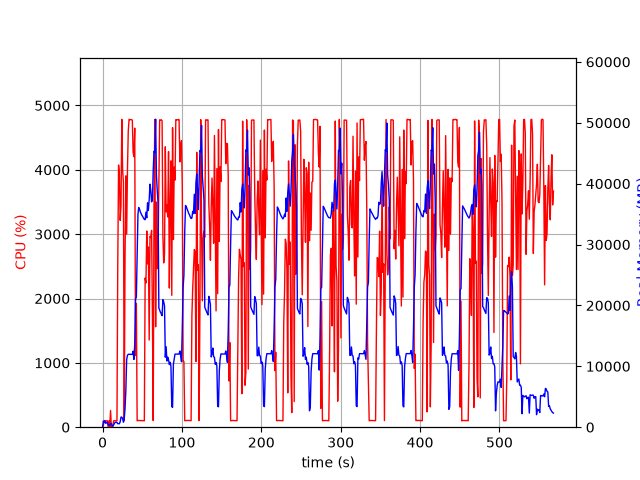

Data behind this chart, as committed beside it:
elapsed_time, nproc, cpu, mem_real, mem_virtual
3.981590270996094e-05, 1, 0.0, 10.09, 3186
1.006, 13, 28.8, 997.7, 6134
2.014, 4, 102.1, 787.8, 2472
3.023, 6, 102.1, 1033, 3462
4.032, 3, 99.3, 626.2, 1999
5.038, 3, 99.3, 728.9, 2207
6.045, 3, 100.2, 841.7, 2207
7.054, 4, 3.0, 391.9, 1942
8.062, 3, 99.2, 372.3, 1667
9.07, 3, 2.0, 315.6, 1609
10.08, 4, 259.0, 602.6, 2283
11.09, 5, 6.9, 591.4, 2468
12.1, 3, 2.0, 253.6, 1620
13.1, 1, 39.6, 155.8, 942.3
14.11, 1, 100.0, 415.8, 1902
15.12, 1, 100.0, 667.8, 3188
16.13, 1, 99.0, 806.7, 2676
17.14, 1, 100.1, 806.7, 2676
18.15, 1, 99.9, 806.7, 2676
19.16, 1, 2518, 569.5, 6658
20.19, 1, 4074, 564.8, 6680
21.21, 1, 3935, 576.8, 6710
22.24, 1, 3214, 902.3, 7266
23.25, 1, 3442, 1658, 7266
24.27, 1, 4785, 1658, 7266
25.28, 1, 3995, 1404, 7266
26.3, 1, 3808, 810.1, 8298
27.31, 1, 100.2, 1422, 9350
28.32, 1, 2612, 3047, 9382
29.36, 1, 3906, 6080, 13784
30.37, 1, 2999, 11099, 25586
31.39, 1, 3998, 11800, 25586
32.4, 1, 4599, 11975, 25586
33.42, 1, 4785, 11975, 25586
34.44, 1, 4779, 11975, 25586
35.45, 1, 4780, 11961, 25586
36.47, 1, 4780, 11961, 25586
37.5, 1, 4772, 11961, 25586
38.52, 1, 4272, 12473, 25586
39.53, 1, 4205, 11131, 25586
40.55, 1, 4647, 13641, 30249
41.58, 1, 1114, 21024, 41613
42.59, 1, 1923, 21369, 62093
43.59, 1, 100.3, 28255, 62093
44.6, 1, 104.2, 34968, 62093
45.61, 1, 104.3, 36083, 62093
46.61, 1, 104.3, 35788, 62093
47.62, 1, 102.2, 35383, 62093
48.63, 1, 103.1, 35057, 62093
49.64, 1, 102.3, 34785, 62093
50.65, 1, 101.2, 34596, 62093
51.65, 1, 100.3, 34329, 62093
52.66, 1, 100.3, 34127, 62093
53.67, 1, 2317, 34081, 62093
54.68, 1, 2242, 35327, 62113
55.7, 1, 3049, 34372, 62113
56.71, 1, 2538, 36850, 62113
57.74, 1, 2801, 35584, 62113
58.76, 1, 1354, 37333, 86689
59.77, 1, 2966, 39921, 86689
... 501 more rows
